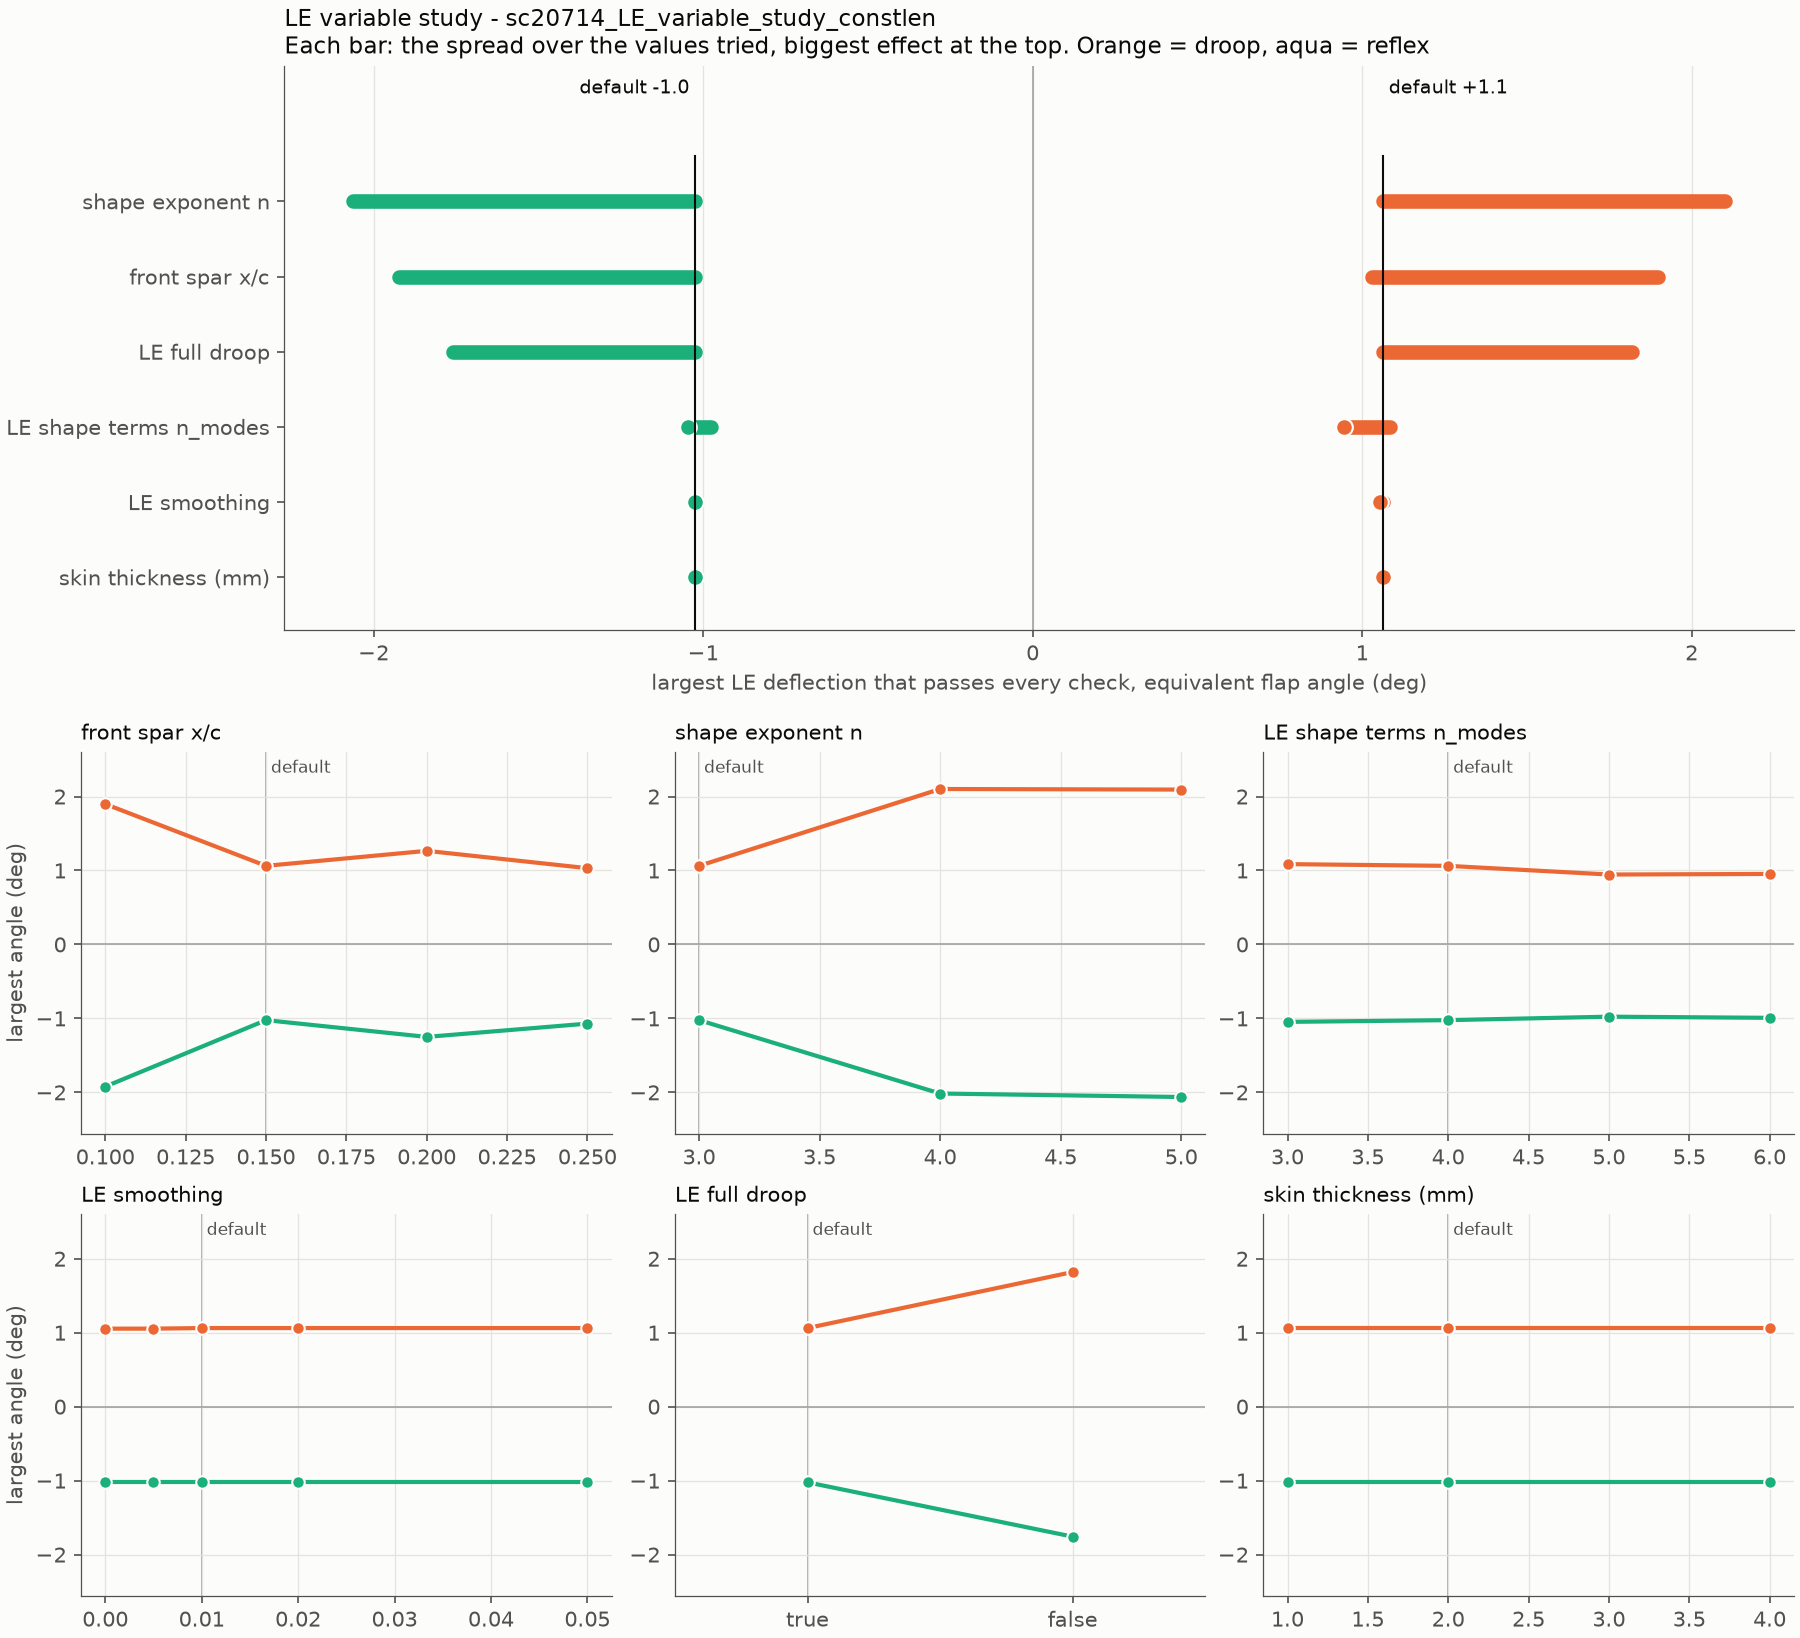

Data behind this chart, as committed beside it:
setting, label, value, is_default, droop_max_deg, reflex_max_deg, range_deg, droop_tip_mm, reflex_tip_mm, lift_per_deg_estimate, bend_radius_limit_c, droop_stopped_by, reflex_stopped_by, hit_search_cap
morph.x_LE, front spar x/c, 0.1, no, 1.898, -1.922, 3.820, 3.315, -3.356, -0.001, 0.200, le_shape, le_shape, no
morph.x_LE, front spar x/c, 0.15, yes, 1.062, -1.023, 2.086, 2.782, -2.680, -0.002, 0.200, le_shape, le_shape, no
morph.x_LE, front spar x/c, 0.2, no, 1.266, -1.250, 2.516, 4.419, -4.364, -0.004, 0.200, le_shape, le_shape, no
morph.x_LE, front spar x/c, 0.25, no, 1.031, -1.070, 2.102, 4.500, -4.671, -0.006, 0.200, le_shape, le_shape, no
morph.n, shape exponent n, 3, yes, 1.062, -1.023, 2.086, 2.782, -2.680, -0.002, 0.200, le_shape, le_shape, no
morph.n, shape exponent n, 4, no, 2.102, -2.016, 4.117, 5.504, -5.279, -0.002, 0.200, le_shape, le_shape, no
morph.n, shape exponent n, 5, no, 2.094, -2.062, 4.156, 5.484, -5.402, -0.002, 0.200, le_shape, le_shape, no
morph.n_modes, LE shape terms n_modes, 3, no, 1.086, -1.047, 2.133, 2.843, -2.741, -0.002, 0.200, le_shape, le_shape, no
morph.n_modes, LE shape terms n_modes, 4, yes, 1.062, -1.023, 2.086, 2.782, -2.680, -0.002, 0.200, le_shape, le_shape, no
morph.n_modes, LE shape terms n_modes, 5, no, 0.945, -0.977, 1.922, 2.475, -2.557, -0.002, 0.200, le_shape, le_shape, no
morph.n_modes, LE shape terms n_modes, 6, no, 0.953, -0.992, 1.945, 2.496, -2.598, -0.002, 0.200, le_shape, le_shape, no
morph.le_smoothing, LE smoothing, 0, no, 1.055, -1.023, 2.078, 2.761, -2.680, -0.002, 0.200, le_shape, le_shape, no
morph.le_smoothing, LE smoothing, 0.005, no, 1.055, -1.023, 2.078, 2.761, -2.680, -0.002, 0.200, le_shape, le_shape, no
morph.le_smoothing, LE smoothing, 0.01, yes, 1.062, -1.023, 2.086, 2.782, -2.680, -0.002, 0.200, le_shape, le_shape, no
morph.le_smoothing, LE smoothing, 0.02, no, 1.062, -1.023, 2.086, 2.782, -2.680, -0.002, 0.200, le_shape, le_shape, no
morph.le_smoothing, LE smoothing, 0.05, no, 1.062, -1.023, 2.086, 2.782, -2.680, -0.002, 0.200, le_shape, le_shape, no
morph.le_full_droop, LE full droop, true, yes, 1.062, -1.023, 2.086, 2.782, -2.680, -0.002, 0.200, le_shape, le_shape, no
morph.le_full_droop, LE full droop, false, no, 1.820, -1.758, 3.578, 4.767, -4.603, -0.001, 0.200, le_shape, le_shape, no
structure.t_skin_mm, skin thickness (mm), 1, no, 1.062, -1.023, 2.086, 2.782, -2.680, -0.002, 0.100, le_shape, le_shape, no
structure.t_skin_mm, skin thickness (mm), 2, yes, 1.062, -1.023, 2.086, 2.782, -2.680, -0.002, 0.200, le_shape, le_shape, no
structure.t_skin_mm, skin thickness (mm), 4, no, 1.062, -1.023, 2.086, 2.782, -2.680, -0.002, 0.400, le_shape, le_shape, no
